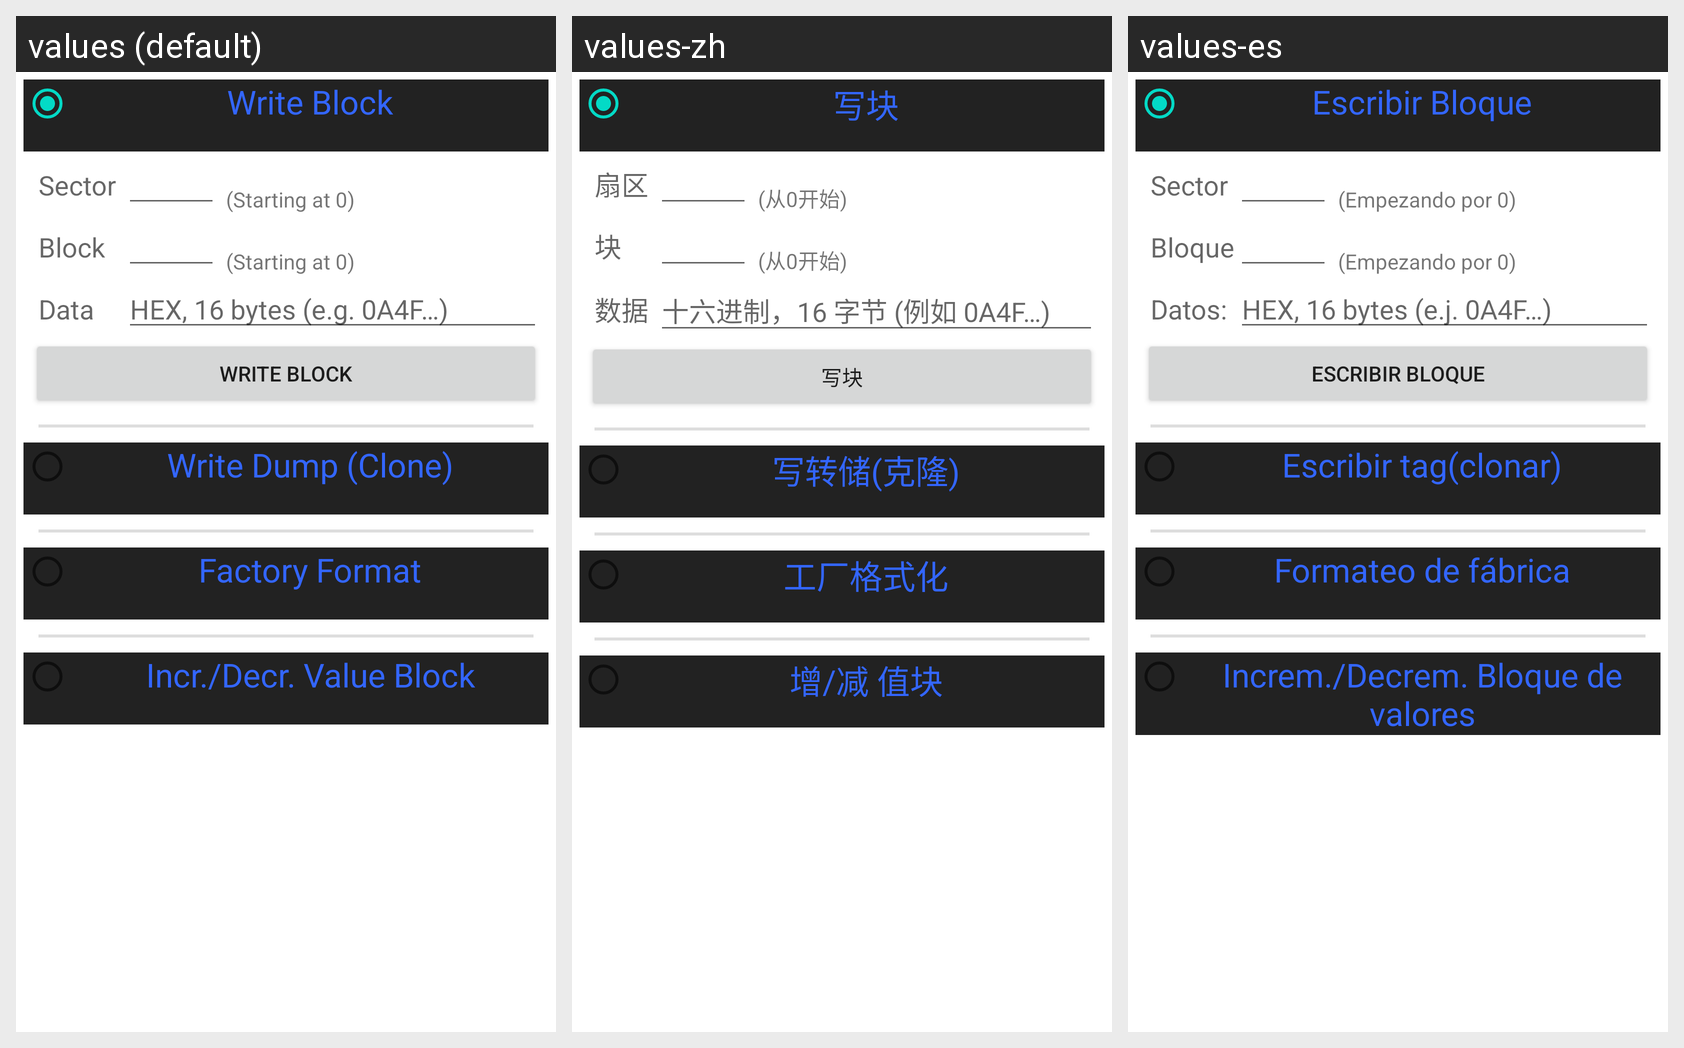

Translations of the strings shown on this Android screen, per locale in the grid:
Android screen res/layout/activity_write_tag.xml rendered under 3 locales, left to right: values (default), values-zh, values-es. Device: Nexus 5 (rendered at 1080×1920; each locale shown at half size, 540×960, under a caption strip naming it); theme Theme.MaterialComponents.DayNight.NoActionBar.
Strings drawn on this screen, with the default value and each locale's value (text and hints the layout hard-codes, and strings that could not be matched under every locale, appear in the picture but are not listed):

action_wirte_block
  values: Write Block
  values-zh: 写块
  values-es: Escribir Bloque

text_sector
  values: Sector
  values-zh: 扇区
  values-es: Sector

text_starting_at_0
  values: (Starting at 0)
  values-zh: (从0开始)
  values-es: (Empezando por 0)

text_block
  values: Block
  values-zh: 块
  values-es: Bloque

text_data
  values: Data
  values-zh: 数据
  values-es: Datos:

hint_hex_16_byte
  values: HEX, 16 bytes (e.g. 0A4F…)
  values-zh: 十六进制，16 字节 (例如 0A4F…)
  values-es: HEX, 16 bytes (e.j. 0A4F…)

action_write_block
  values: Write Block
  values-zh: 写块
  values-es: Escribir Bloque

action_write_dump_clone
  values: Write Dump (Clone)
  values-zh: 写转储(克隆)
  values-es: Escribir tag(clonar)

action_factory_format
  values: Factory Format
  values-zh: 工厂格式化
  values-es: Formateo de fábrica

text_incr_decr_value_block
  values: Incr./Decr. Value Block
  values-zh: 增/减 值块
  values-es: Increm./Decrem. Bloque de valores
